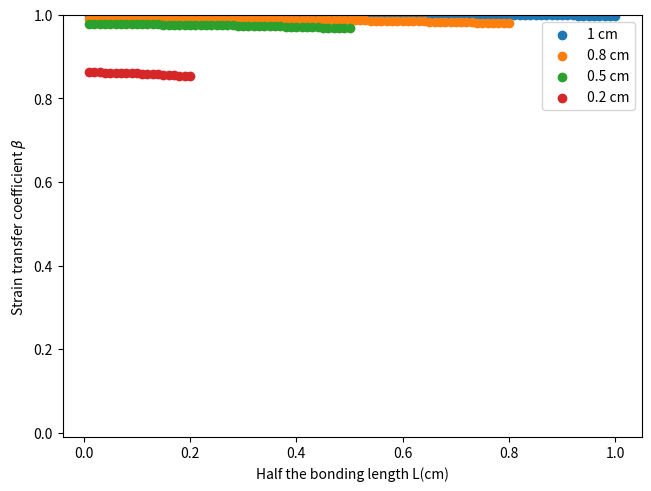

Source code (Python):
# -*- coding: utf-8 -*-
"""
Created on Mon Apr  8 16:09:02 2024

@author: Hugh Littlehailes
Strain transfer error from Wang H. & J.-G. Dai Composites Part B 162 (2019) 303–313 
"""
import numpy as np
import matplotlib.pyplot as plt
import math
from scipy.integrate import quad
import scipy.special as special
from numpy import sqrt, sin, cos, pi
import sympy as sm
#x=sm.Symbol('x')

Ef = 7e10      #Young's modulus of the fibre
rf = 1.25e-4   #Radius of the fibre
Gp = 2.0e7     #Shear modulus of the fibre protective layer
rp = 1.95e-4   #Radius of the fibre protective layer
Ga = 1.240e8    #Shear modulus of the adhesive
ha = 0.5e-4   #Thickness of adhesive layer between substrate and fibre
#L=np.arange(1e-4,4e-3, 1e-4)
L = 1e-2
L1 = np.arange(1e-4,1.0001e-2, 1e-4)
L2 = np.arange(1e-4,8.001e-3, 1e-4)
L3 = np.arange(1e-4,5.0001e-3, 1e-4)
L4 = np.arange(1e-4,2.0001e-3, 1e-4)
alpha_f = 6.5e-6 #µm/m K-1
alpha_m = 11.7e-6 #µm/m K-1
##L = 5e-3


''''Wang's values'''
#Ef = 7.2e10
#rf = 1.25e-4
#Gp = 6.65e7
#rp = 4e-3
#Ga = 2.26e8
#ha = 2e-3
#L1 = np.arange(1e-3,4.0001e-2, 1e-3)
#L2 = np.arange(1e-3,2.5001e-2, 1e-3)
#L3 = np.arange(1e-3,2.0001e-2, 1e-3)
#L4 = np.arange(1e-3,1.0001e-2, 1e-3)
#alpha_f = 0.55e-6 #µm/m K-1
#alpha_m = 23.2e-6 #µm/m K-1
#L = 5e-3
#x = Symbol('x')
#def integrand()

A = (rp)/(Ef*pi*(rf)**2)
C = (ha+rp/Ga)
D = (rp/Gp)*np.log(rp/rf)
E = rp/Ga

def integrand(x):
    #return (1/(C-(E*sin(x))+D))
    #return (1/((ha+rp-rp*sin(x))/Ga)+(rp/Gp)*np.log(rp/rf))
    return (1/(((ha+rp-rp*np.sin(x))/Ga)+(rp/Gp)*np.log(rp/rf)))
#def integration(C, rp, Ga, D, x):
#    return 

B, error = quad(integrand, 0, pi)
#print(B)

beta = []
beta_a1 =[]
beta_a2 =[]
beta_a3 =[]
beta_a4 =[]

Lambda = sqrt(float(A)*float(B))
for j in L1:
#B = integration(C, E, D)
    LLL = Lambda*L
    LL1 = Lambda*L1
    LL2 = Lambda*L2
    LL3 = Lambda*L3
    LL4 = Lambda*L4
    #Eps_f
    #beta_a1.append(1-((np.sinh(LL1))/(LL1*np.cosh(LL1))) + (alpha_f/alpha_m)*(np.sinh(LL1)/(LL1*np.cosh(LL1))))
    #beta_a2.append(1-((np.sinh(LL2))/(LL2*np.cosh(LL2))) + (alpha_f/alpha_m)*(np.sinh(LL2)/(LL2*np.cosh(LL2))))
    #beta_a3.append(1-((np.sinh(LL3))/(LL3*np.cosh(LL3))) + (alpha_f/alpha_m)*(np.sinh(LL3)/(LL3*np.cosh(LL3))))
    #beta_a4.append(1-((np.sinh(LL4))/(LL4*np.cosh(LL4))) + (alpha_f/alpha_m)*(np.sinh(LL4)/(LL4*np.cosh(LL4))))
    
    beta_a1.append((1-(np.cosh(LL1)/np.cosh(Lambda*4.0001e-2)))+(alpha_f/alpha_m)*(np.cosh(LL1)/np.cosh(Lambda*4.0001e-2)))
    beta_a2.append((1-(np.cosh(LL2)/np.cosh(Lambda*2.5001e-2)))+(alpha_f/alpha_m)*(np.cosh(LL2)/np.cosh(Lambda*2.5001e-2)))
    beta_a3.append((1-(np.cosh(LL3)/np.cosh(Lambda*2.001e-2)))+(alpha_f/alpha_m)*(np.cosh(LL3)/np.cosh(Lambda*2.001e-2)))
    beta_a4.append((1-(np.cosh(LL4)/np.cosh(Lambda*1.0001e-2)))+(alpha_f/alpha_m)*(np.cosh(LL4)/np.cosh(Lambda*1.0001e-2)))
    beta.append(1-((np.sinh(LLL))/(LLL*np.cosh(LLL))) + (alpha_f/alpha_m)*(np.sinh(LLL)/(LLL*np.cosh(LLL))))
print(beta)
#L1 = L1[::-1]*100
#L2 = L2[::-1]*100
#L3 = L3[::-1]*100
#L4 = L4[::-1]*100
L1 = L1*100
L2 = L2*100
L3 = L3*100
L4 = L4*100
#print(len(L1))
fig, ax = plt.subplots( constrained_layout = True)
ax.scatter(L1, beta_a1[0], label = '1 cm')
ax.scatter(L2, beta_a2[0], label = '0.8 cm')
ax.scatter(L3, beta_a3[0], label = '0.5 cm')
ax.scatter(L4, beta_a4[0], label = '0.2 cm')
ax.legend()
ax.set(xlabel = "Half the bonding length L(cm)")#, ylabel = r'Strain transfer coefficient [$\Beta$]')
plt.ylabel(r'Strain transfer coefficient $\beta$') 
ax.set_ylim([-0.01,1])
#ax.set_xticks([Time[0],Time[-1]])
#ax.set_xticklabels([time_axis_min, time_axis_max],rotation = 0, fontsize=9)
plt.show()

#print(beta_a)
